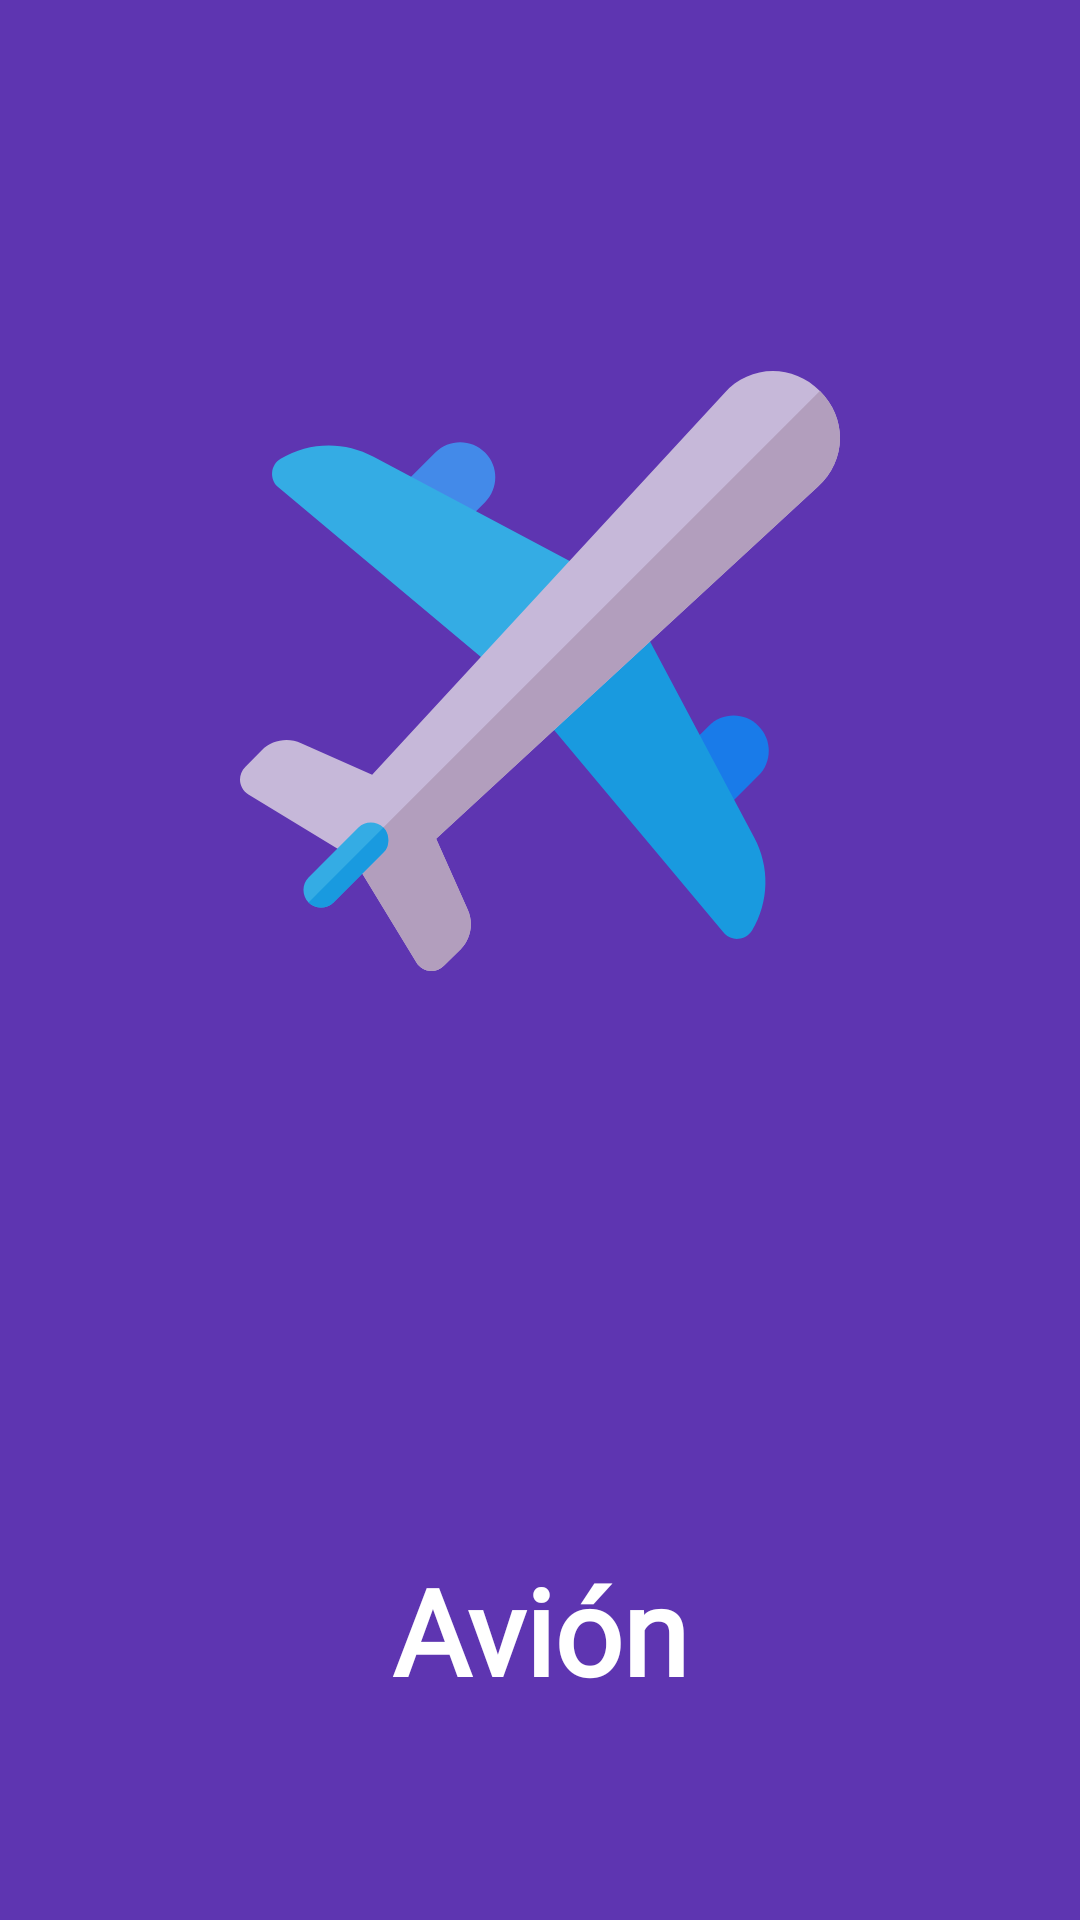

Produce the Android XML layout that renders to this screen, including the resource entries it uses.
<!-- AndroidManifest.xml: application theme AppTheme -->
<!-- res/layout/activity_main.xml -->
<?xml version="1.0" encoding="utf-8"?>
<layout xmlns:android="http://schemas.android.com/apk/res/android"
    xmlns:app="http://schemas.android.com/apk/res-auto"
    xmlns:tools="http://schemas.android.com/tools">

    <data>

    </data>

    <androidx.constraintlayout.widget.ConstraintLayout
        android:layout_width="match_parent"
        android:layout_height="match_parent"
        android:background="#5E35B1"
        tools:context=".SplashActivity">

        <ImageView
            android:id="@+id/imageView3"
            android:layout_width="200dp"
            android:layout_height="200dp"
            app:layout_constraintBottom_toTopOf="@+id/textView2"
            app:layout_constraintEnd_toEndOf="parent"
            app:layout_constraintHorizontal_bias="0.5"
            app:layout_constraintStart_toStartOf="parent"
            app:layout_constraintTop_toTopOf="parent"
            app:layout_constraintVertical_bias="0.39"
            app:srcCompat="@drawable/ic_plane_splash_icon" />

        <TextView
            android:id="@+id/textView2"
            android:layout_width="wrap_content"
            android:layout_height="wrap_content"
            android:layout_marginBottom="70dp"
            android:fontFamily="@font/audiowide"
            android:text="@string/avi_n"
            android:textColor="@android:color/white"
            android:textSize="40sp"
            android:textStyle="bold"
            app:layout_constraintBottom_toBottomOf="parent"
            app:layout_constraintEnd_toEndOf="parent"
            app:layout_constraintStart_toStartOf="parent" />
    </androidx.constraintlayout.widget.ConstraintLayout>
</layout>
<!-- resources referenced by this layout -->
<resources>
  <!-- drawable ic_plane_splash_icon: vector/xml drawable (drawable, 2495 chars, omitted) -->
  <string name="avi_n">Avión</string>
  <style name="AppTheme" parent="Theme.MaterialComponents.Light.DarkActionBar">
          
          <item name="colorPrimary">@color/colorPrimary</item>
          <item name="colorPrimaryDark">@color/colorPrimaryDark</item>
          <item name="colorAccent">@color/colorAccent</item>
      </style>
  <color name="colorPrimary">#166EAF</color>
  <color name="colorPrimaryDark">#177A91</color>
  <color name="colorAccent">#166EAF</color>
</resources>
